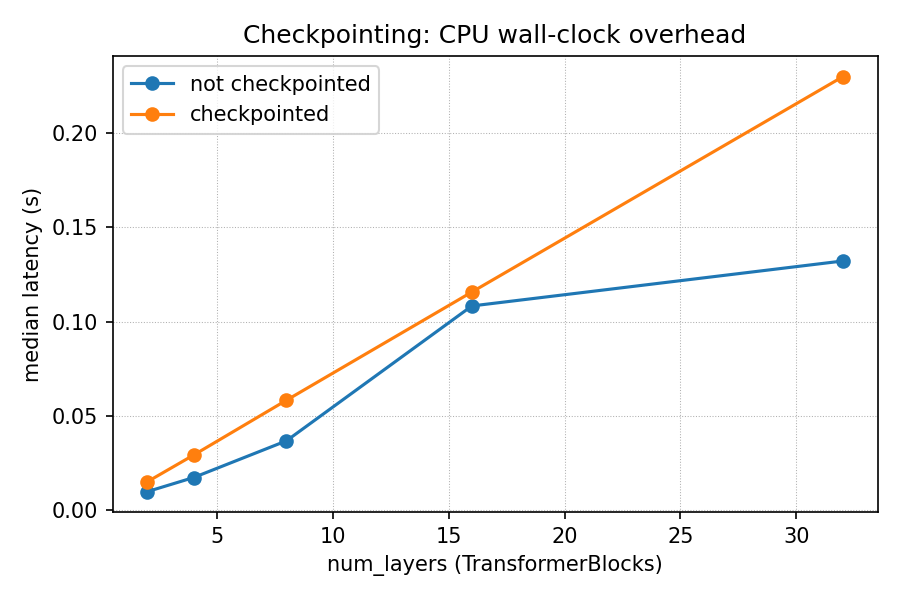

The data file committed next to this chart (first rows):
depth, use_checkpoint, median_s, mean_s
2, False, 0.00975, 0.01026
2, True, 0.01499, 0.01711
4, False, 0.01724, 0.01843
4, True, 0.02918, 0.02918
8, False, 0.03671, 0.03891
8, True, 0.05825, 0.06157
16, False, 0.1083, 0.09757
16, True, 0.1157, 0.1164
32, False, 0.1322, 0.1524
32, True, 0.23, 0.2297
